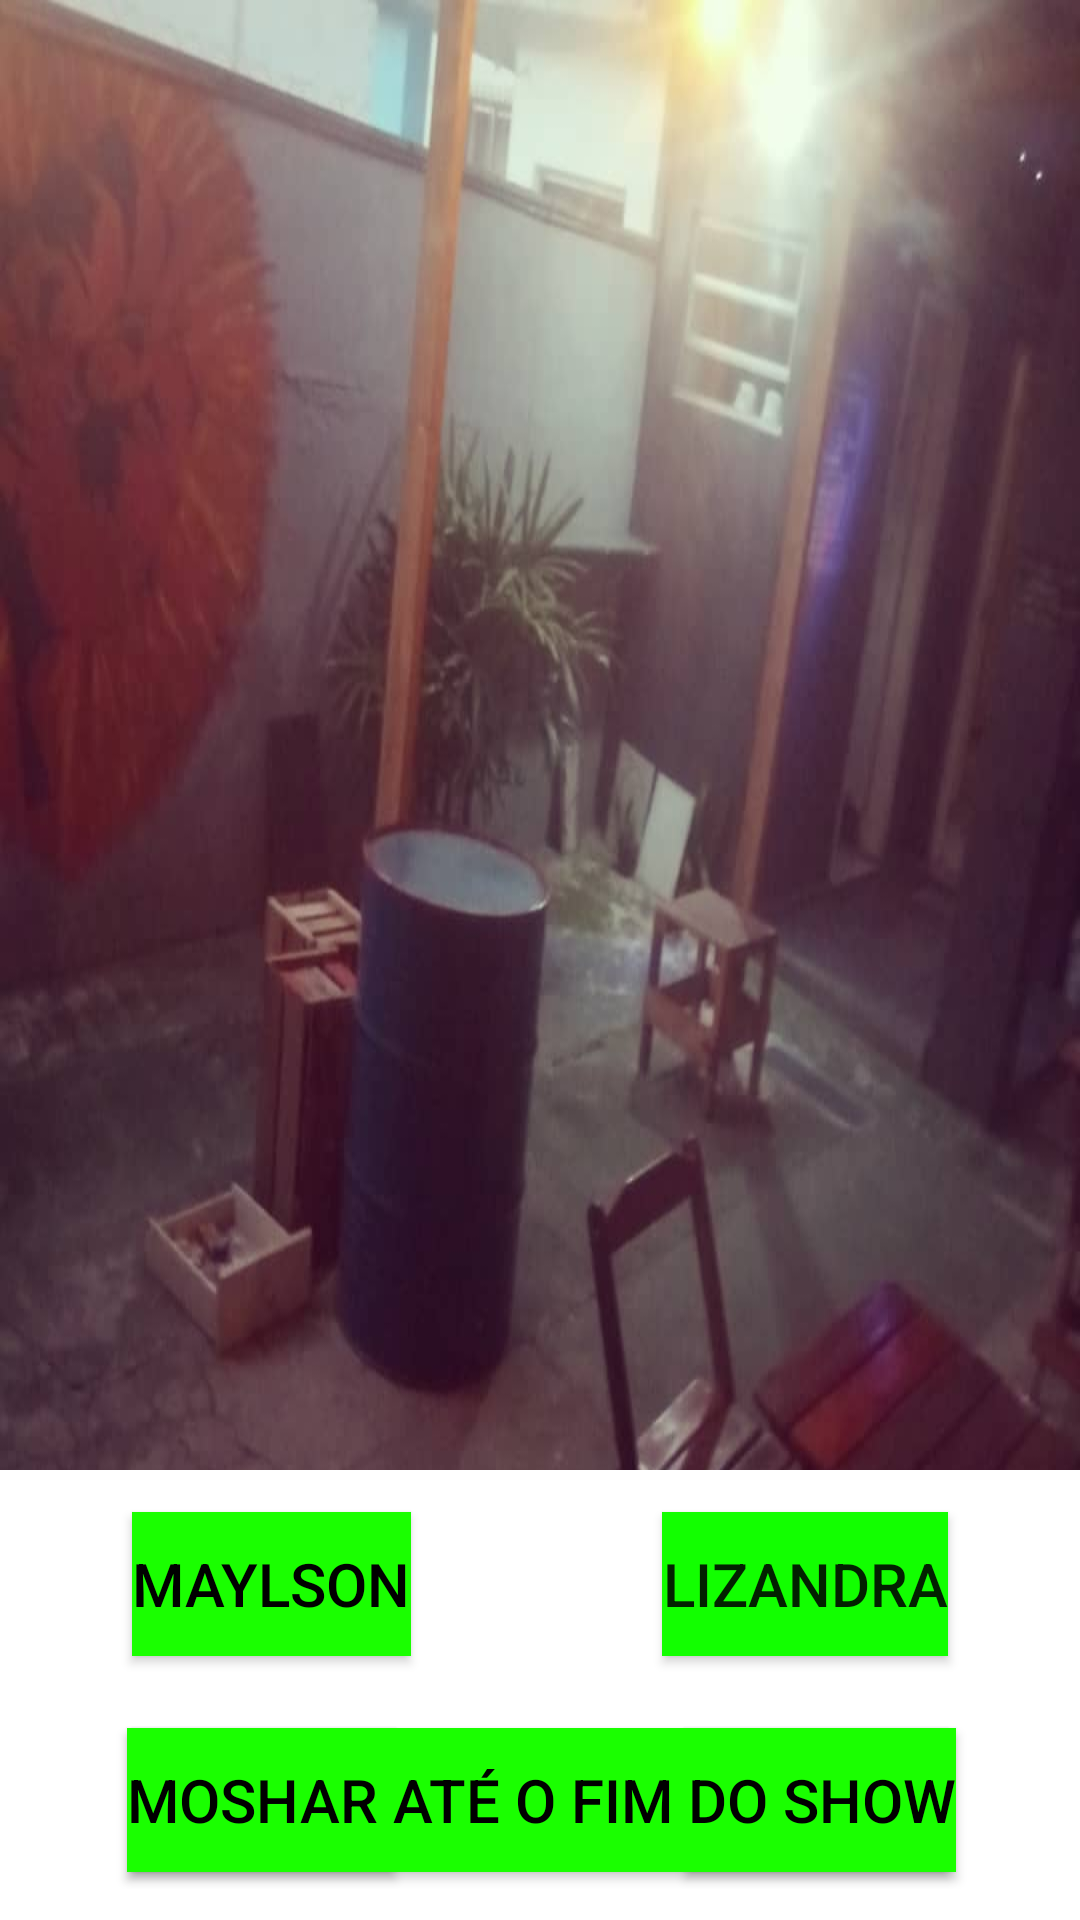

The Android layout XML behind this screen, and the referenced resources:
<!-- AndroidManifest.xml: application theme Theme.AppCompat.Light.NoActionBar -->
<!-- res/layout/activity_escolha.xml -->
<?xml version="1.0" encoding="utf-8"?>
<androidx.constraintlayout.widget.ConstraintLayout xmlns:android="http://schemas.android.com/apk/res/android"
    xmlns:app="http://schemas.android.com/apk/res-auto"
    xmlns:tools="http://schemas.android.com/tools"
    android:layout_width="match_parent"
    android:layout_height="match_parent"
    android:background="@drawable/image6"
    tools:context=".escolhaActivity">

    <TextView
        android:id="@+id/fundo4"
        android:layout_width="0dp"
        android:layout_height="150dp"
        android:background="#FFFFFF"
        app:layout_constraintBottom_toBottomOf="parent"
        app:layout_constraintEnd_toEndOf="parent"
        app:layout_constraintHorizontal_bias="0.0"
        app:layout_constraintStart_toStartOf="parent" />

    <Button
        android:id="@+id/liz"
        android:layout_width="wrap_content"
        android:layout_height="wrap_content"
        android:layout_marginEnd="44dp"
        android:layout_marginBottom="88dp"
        android:background="#12FF00"
        android:text="Lizandra"
        android:textAlignment="center"
        android:textSize="20sp"
        app:layout_constraintBottom_toBottomOf="parent"
        app:layout_constraintEnd_toEndOf="parent" />

    <Button
        android:id="@+id/may"
        style="@style/ButtonStyle"
        android:layout_width="wrap_content"
        android:layout_height="wrap_content"
        android:layout_marginStart="44dp"
        android:layout_marginBottom="88dp"
        android:text="Maylson"
        app:layout_constraintBottom_toBottomOf="parent"
        app:layout_constraintStart_toStartOf="parent" />

    <Button
        android:id="@+id/diogo"
        android:layout_width="wrap_content"
        android:layout_height="wrap_content"
        android:layout_marginEnd="44dp"
        android:layout_marginBottom="16dp"
        android:background="#12FF00"
        android:text="Cigano"
        android:textAlignment="center"
        android:textSize="20sp"
        app:layout_constraintBottom_toBottomOf="parent"
        app:layout_constraintEnd_toEndOf="parent" />

    <Button
        android:id="@+id/ed"
        android:layout_width="wrap_content"
        android:layout_height="wrap_content"
        android:layout_marginStart="44dp"
        android:layout_marginBottom="16dp"
        android:background="#12FF00"
        android:text="Edgard"
        android:textAlignment="center"
        android:textSize="20sp"
        app:layout_constraintBottom_toBottomOf="parent"
        app:layout_constraintStart_toStartOf="parent" />

    <ImageView
        android:id="@+id/fotocas2"
        android:layout_width="0dp"
        android:layout_height="0dp"
        app:layout_constraintBottom_toBottomOf="parent"
        app:layout_constraintEnd_toEndOf="parent"
        app:layout_constraintStart_toStartOf="parent"
        app:layout_constraintTop_toTopOf="parent" />

    <Button
        android:id="@+id/moshar"
        style="@style/ButtonStyle"
        android:layout_width="wrap_content"
        android:layout_height="wrap_content"
        android:layout_marginBottom="16dp"
        android:text="Moshar até o fim do show"
        android:visibility="visible"
        app:layout_constraintBottom_toBottomOf="@+id/fundo4"
        app:layout_constraintEnd_toStartOf="@+id/diogo"
        app:layout_constraintHorizontal_bias="0.499"
        app:layout_constraintStart_toEndOf="@+id/ed" />

    <TextView
        android:id="@+id/olhar"
        android:layout_width="0dp"
        android:layout_height="wrap_content"
        android:layout_marginStart="32dp"
        android:layout_marginTop="32dp"
        android:layout_marginEnd="32dp"
        android:shadowColor="#000000"
        android:textAlignment="center"
        android:textColor="#000000"
        android:textColorHint="#000000"
        android:textSize="18sp"
        app:layout_constraintEnd_toStartOf="@+id/liz"
        app:layout_constraintStart_toEndOf="@+id/may"
        app:layout_constraintTop_toTopOf="@+id/fundo4" />

</androidx.constraintlayout.widget.ConstraintLayout>
<!-- resources referenced by this layout -->
<resources>
  <!-- drawable image6: jpg bitmap (drawable, 41611 bytes) -->
  <style name="ButtonStyle" parent="Widget.AppCompat.Button">
          <item name="android:background">@color/verde</item>
          <item name="android:textColor">@color/black</item>
          <item name="android:textSize">20sp</item>
          <item name="android:textAlignment">center</item>
      </style>
  <color name="verde">#1AFF00</color>
  <color name="black">#FF000000</color>
</resources>
